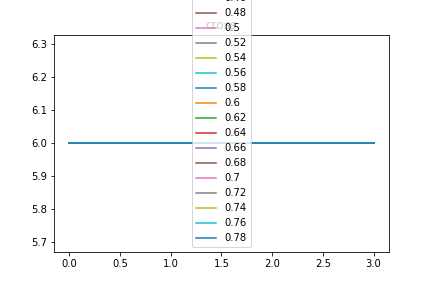

Values plotted in this chart, from the file beside it:
cross, Max_fit, Gen, Dataset, Dist, Hof
0.0, 0.0, 9, [6, 6, 6, 6], 0.0, [6, 6, 6, 6]
0.02, 1.0, 5, [6, 6, 6, 6], 0.0, [6, 6, 6]
0.04, 0.0, 10, [6, 6, 6, 6], 0.0, [6, 6, 6, 6]
0.06, 1.0, 7, [6, 6, 6, 6], 0.0, [6, 6, 6]
0.08, 1.0, 6, [6, 6, 6, 6], 0.0, [6, 6, 6]
0.1, 0.0, 9, [6, 6, 6, 6], 0.0, [6, 6, 6, 6]
0.12, 0.0, 11, [6, 6, 6, 6], 0.0, [6, 6, 6, 6]
0.14, 0.0, 8, [6, 6, 6, 6], 0.0, [6, 6, 6, 6]
0.16, 0.0, 6, [6, 6, 6, 6], 0.0, [6, 6, 6, 6]
0.18, 0.0, 12, [6, 6, 6, 6], 0.0, [6, 6, 6, 6]
0.2, 0.0, 8, [6, 6, 6, 6], 0.0, [6, 6, 6, 6]
0.22, 0.0, 8, [6, 6, 6, 6], 0.0, [6, 6, 6, 6]
0.24, 0.0, 8, [6, 6, 6, 6], 0.0, [6, 6, 6, 6]
0.26, 0.0, 6, [6, 6, 6, 6], 0.0, [6, 6, 6, 6]
0.28, 0.0, 6, [6, 6, 6, 6], 0.0, [6, 6, 6, 6]
0.3, 0.0, 6, [6, 6, 6, 6], 0.0, [6, 6, 6, 6]
0.32, 0.0, 7, [6, 6, 6, 6], 0.0, [6, 6, 6, 6]
0.34, 0.0, 6, [6, 6, 6, 6], 0.0, [6, 6, 6, 6]
0.36, 0.0, 6, [6, 6, 6, 6], 0.0, [6, 6, 6, 6]
0.38, 0.0, 7, [6, 6, 6, 6], 0.0, [6, 6, 6, 6]
0.4, 0.0, 7, [6, 6, 6, 6], 0.0, [6, 6, 6, 6]
0.42, 0.0, 7, [6, 6, 6, 6], 0.0, [6, 6, 6, 6]
0.44, 0.0, 6, [6, 6, 6, 6], 0.0, [6, 6, 6, 6]
0.46, 0.0, 7, [6, 6, 6, 6], 0.0, [6, 6, 6, 6]
0.48, 0.0, 7, [6, 6, 6, 6], 0.0, [6, 6, 6, 6]
0.5, 0.0, 42, [6, 6, 6, 6], 0.0, [6, 6, 6, 6]
0.52, 0.0, 4, [6, 6, 6, 6], 0.0, [6, 6, 6, 6]
0.54, 0.0, 4, [6, 6, 6, 6], 0.0, [6, 6, 6, 6]
0.56, 0.0, 6, [6, 6, 6, 6], 0.0, [6, 6, 6, 6]
0.58, 0.0, 6, [6, 6, 6, 6], 0.0, [6, 6, 6, 6]
0.6, 0.0, 6, [6, 6, 6, 6], 0.0, [6, 6, 6, 6]
0.62, 0.0, 6, [6, 6, 6, 6], 0.0, [6, 6, 6, 6]
0.64, 0.0, 6, [6, 6, 6, 6], 0.0, [6, 6, 6, 6]
0.66, 0.0, 7, [6, 6, 6, 6], 0.0, [6, 6, 6, 6]
0.68, 0.0, 6, [6, 6, 6, 6], 0.0, [6, 6, 6, 6]
0.7, 0.0, 6, [6, 6, 6, 6], 0.0, [6, 6, 6, 6]
0.72, 0.0, 6, [6, 6, 6, 6], 0.0, [6, 6, 6, 6]
0.74, 0.0, 5, [6, 6, 6, 6], 0.0, [6, 6, 6, 6]
0.76, 0.0, 5, [6, 6, 6, 6], 0.0, [6, 6, 6, 6]
0.78, 0.0, 5, [6, 6, 6, 6], 0.0, [6, 6, 6, 6]
